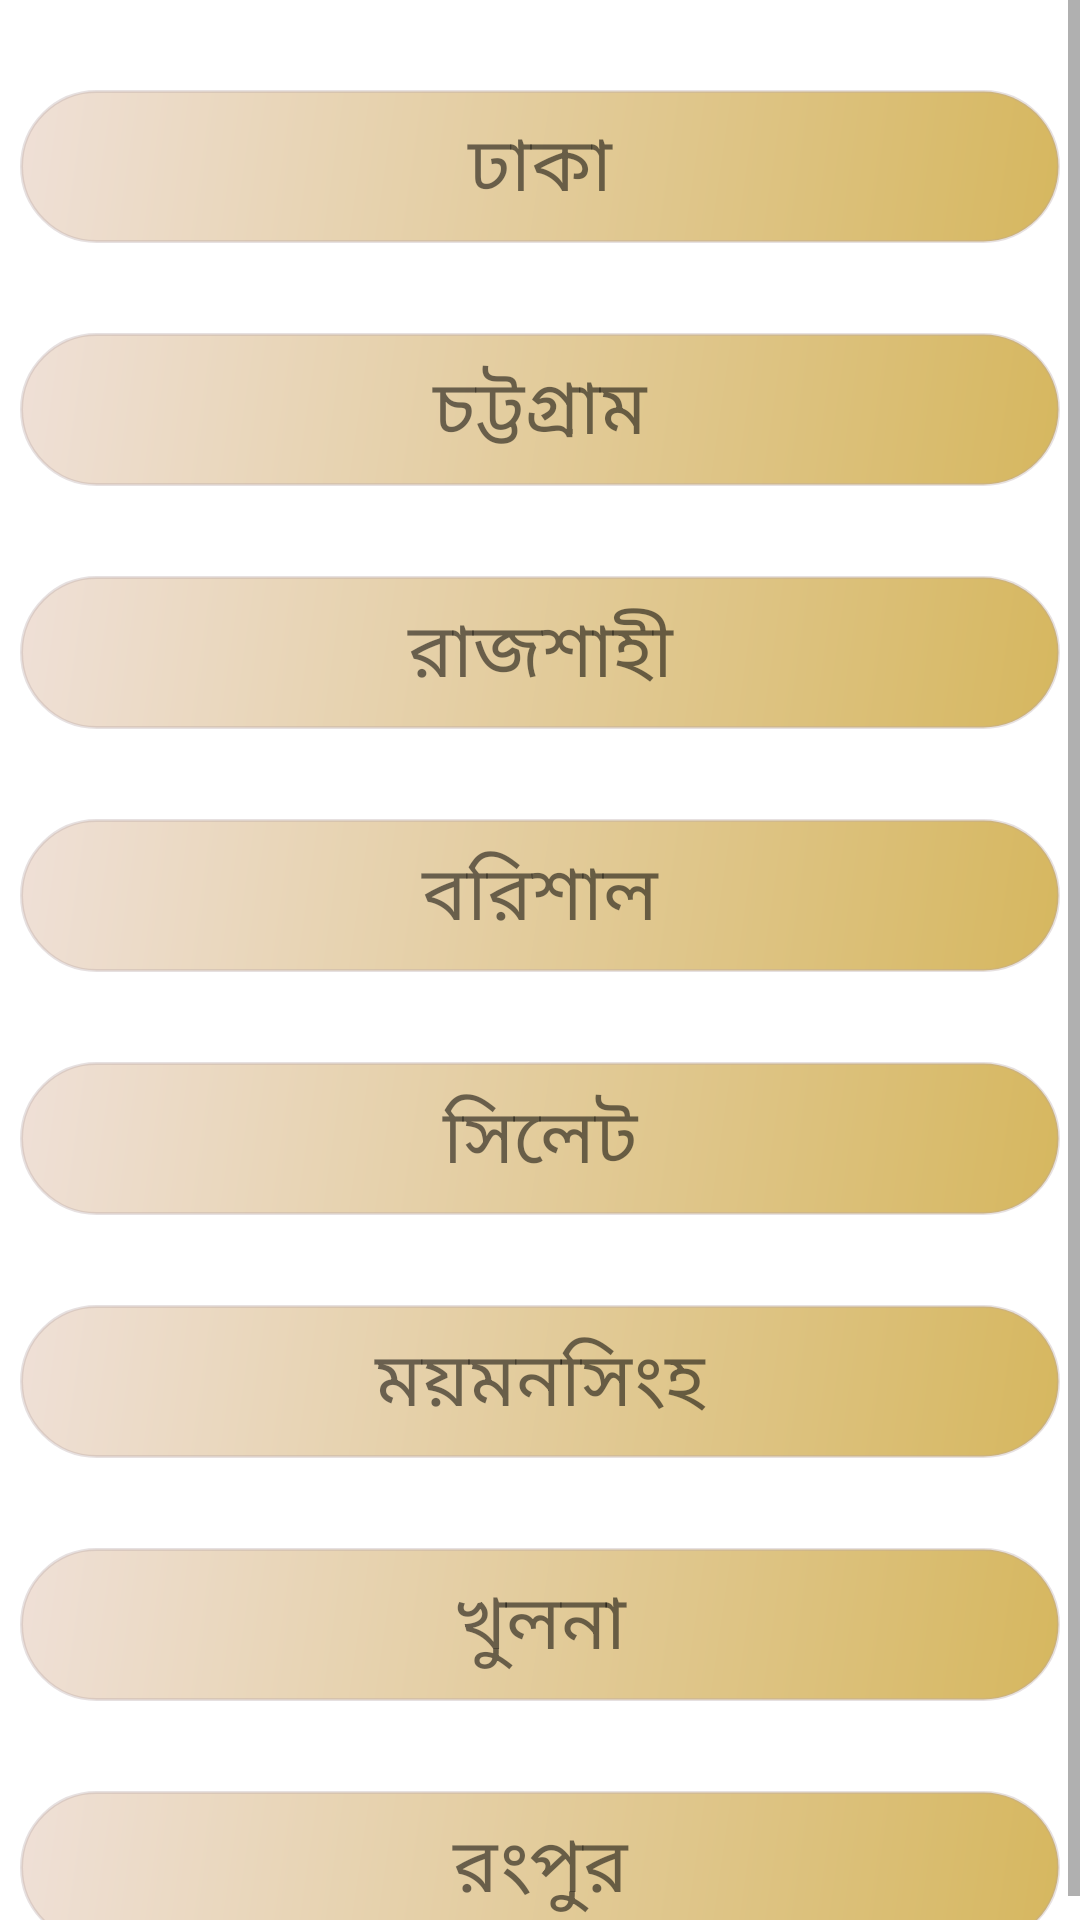

This screen was rendered from an Android layout file. Write that file and the resources it references.
<!-- AndroidManifest.xml: application theme Theme.EmergencyServiceApp -->
<!-- res/layout/activity_root_ambulance.xml -->
<?xml version="1.0" encoding="utf-8"?>
<LinearLayout xmlns:android="http://schemas.android.com/apk/res/android"
    xmlns:app="http://schemas.android.com/apk/res-auto"
    xmlns:tools="http://schemas.android.com/tools"
    android:layout_width="match_parent"
    android:layout_height="match_parent"
    android:orientation="vertical"
    tools:context=".root_ambulance">
    <ScrollView
        android:layout_width="match_parent"
        android:layout_height="match_parent"
        >
        <LinearLayout
            android:layout_width="match_parent"
            android:layout_height="match_parent"
            android:orientation="vertical"
            >
            <TextView
                android:layout_marginTop="30dp"
                android:layout_width="match_parent"
                android:layout_height="wrap_content"
                android:text="ঢাকা"
                android:id="@+id/iddhaka"
                android:background="@drawable/two_color_curved"
                android:layout_marginRight="20px"
                android:layout_marginLeft="20px"
                android:textSize="25sp"
                android:textAlignment="center"
                />
            <TextView
                android:layout_marginTop="30dp"
                android:layout_width="match_parent"
                android:layout_height="wrap_content"
                android:text="চট্টগ্রাম"
                android:id="@+id/idchottogram"
                android:background="@drawable/two_color_curved"
                android:layout_marginRight="20px"
                android:layout_marginLeft="20px"
                android:textSize="25sp"
                android:textAlignment="center"
                />
            <TextView
                android:layout_marginTop="30dp"
                android:layout_width="match_parent"
                android:layout_height="wrap_content"
                android:text="রাজশাহী"
                android:id="@+id/idrajshai"
                android:background="@drawable/two_color_curved"
                android:layout_marginRight="20px"
                android:layout_marginLeft="20px"
                android:textSize="25sp"
                android:textAlignment="center"
                />
            <TextView
                android:layout_marginTop="30dp"
                android:layout_width="match_parent"
                android:layout_height="wrap_content"
                android:text="বরিশাল"
                android:id="@+id/idbarisahal"
                android:background="@drawable/two_color_curved"
                android:layout_marginRight="20px"
                android:layout_marginLeft="20px"
                android:textSize="25sp"
                android:textAlignment="center"
                />
            <TextView
                android:layout_marginTop="30dp"
                android:layout_width="match_parent"
                android:layout_height="wrap_content"
                android:text="সিলেট"
                android:id="@+id/idshylet"
                android:background="@drawable/two_color_curved"
                android:layout_marginRight="20px"
                android:layout_marginLeft="20px"
                android:textSize="25sp"
                android:textAlignment="center"
                />
            <TextView
                android:layout_marginTop="30dp"
                android:layout_width="match_parent"
                android:layout_height="wrap_content"
                android:text="ময়মনসিংহ"
                android:id="@+id/idmoymonshing"
                android:background="@drawable/two_color_curved"
                android:layout_marginRight="20px"
                android:layout_marginLeft="20px"
                android:textSize="25sp"
                android:textAlignment="center"
                />
            <TextView
                android:layout_marginTop="30dp"
                android:layout_width="match_parent"
                android:layout_height="wrap_content"
                android:text="খুলনা"
                android:id="@+id/idkhulna"
                android:background="@drawable/two_color_curved"
                android:layout_marginRight="20px"
                android:layout_marginLeft="20px"
                android:textSize="25sp"
                android:textAlignment="center"
                />
            <TextView
                android:layout_marginTop="30dp"
                android:layout_width="match_parent"
                android:layout_height="wrap_content"
                android:text="রংপুর"
                android:id="@+id/idrongpur"
                android:background="@drawable/two_color_curved"
                android:layout_marginRight="20px"
                android:layout_marginLeft="20px"
                android:textSize="25sp"
                android:textAlignment="center"
                />


        </LinearLayout>
    </ScrollView>

</LinearLayout>
<!-- resources referenced by this layout -->
<resources>
  <!-- drawable two_color_curved (drawable) -->
  <?xml version="1.0" encoding="utf-8"?>
  <shape xmlns:android="http://schemas.android.com/apk/res/android" android:shape="rectangle">
      <gradient
          android:startColor="#D6B75F"
          android:endColor="#EFE0D7"
          android:angle="135"
          />
      <padding android:left="7dp"
          android:top="7dp"
          android:right="7dp"
          android:bottom="7dp" />
      <stroke
          android:width="1dip"
          android:color="#57B6A3A3"
          />
      <corners android:radius= "30dp" />
  </shape>
  <style name="Theme.EmergencyServiceApp" parent="Theme.MaterialComponents.DayNight.NoActionBar">
          
          <item name="colorPrimary">@color/purple_500</item>
          <item name="colorPrimaryVariant">@color/purple_700</item>
          <item name="colorOnPrimary">@color/white</item>
          
          <item name="colorSecondary">@color/teal_200</item>
          <item name="colorSecondaryVariant">@color/teal_700</item>
          <item name="colorOnSecondary">@color/white</item>
          
          <item name="android:statusBarColor" tools:targetApi="l">?attr/colorPrimaryVariant</item>
          
      </style>
  <color name="purple_500">#FF6200EE</color>
  <color name="purple_700">#FF3700B3</color>
  <color name="white">#FFFFFFFF</color>
  <color name="teal_200">#FF03DAC5</color>
  <color name="teal_700">#FF018786</color>
</resources>
